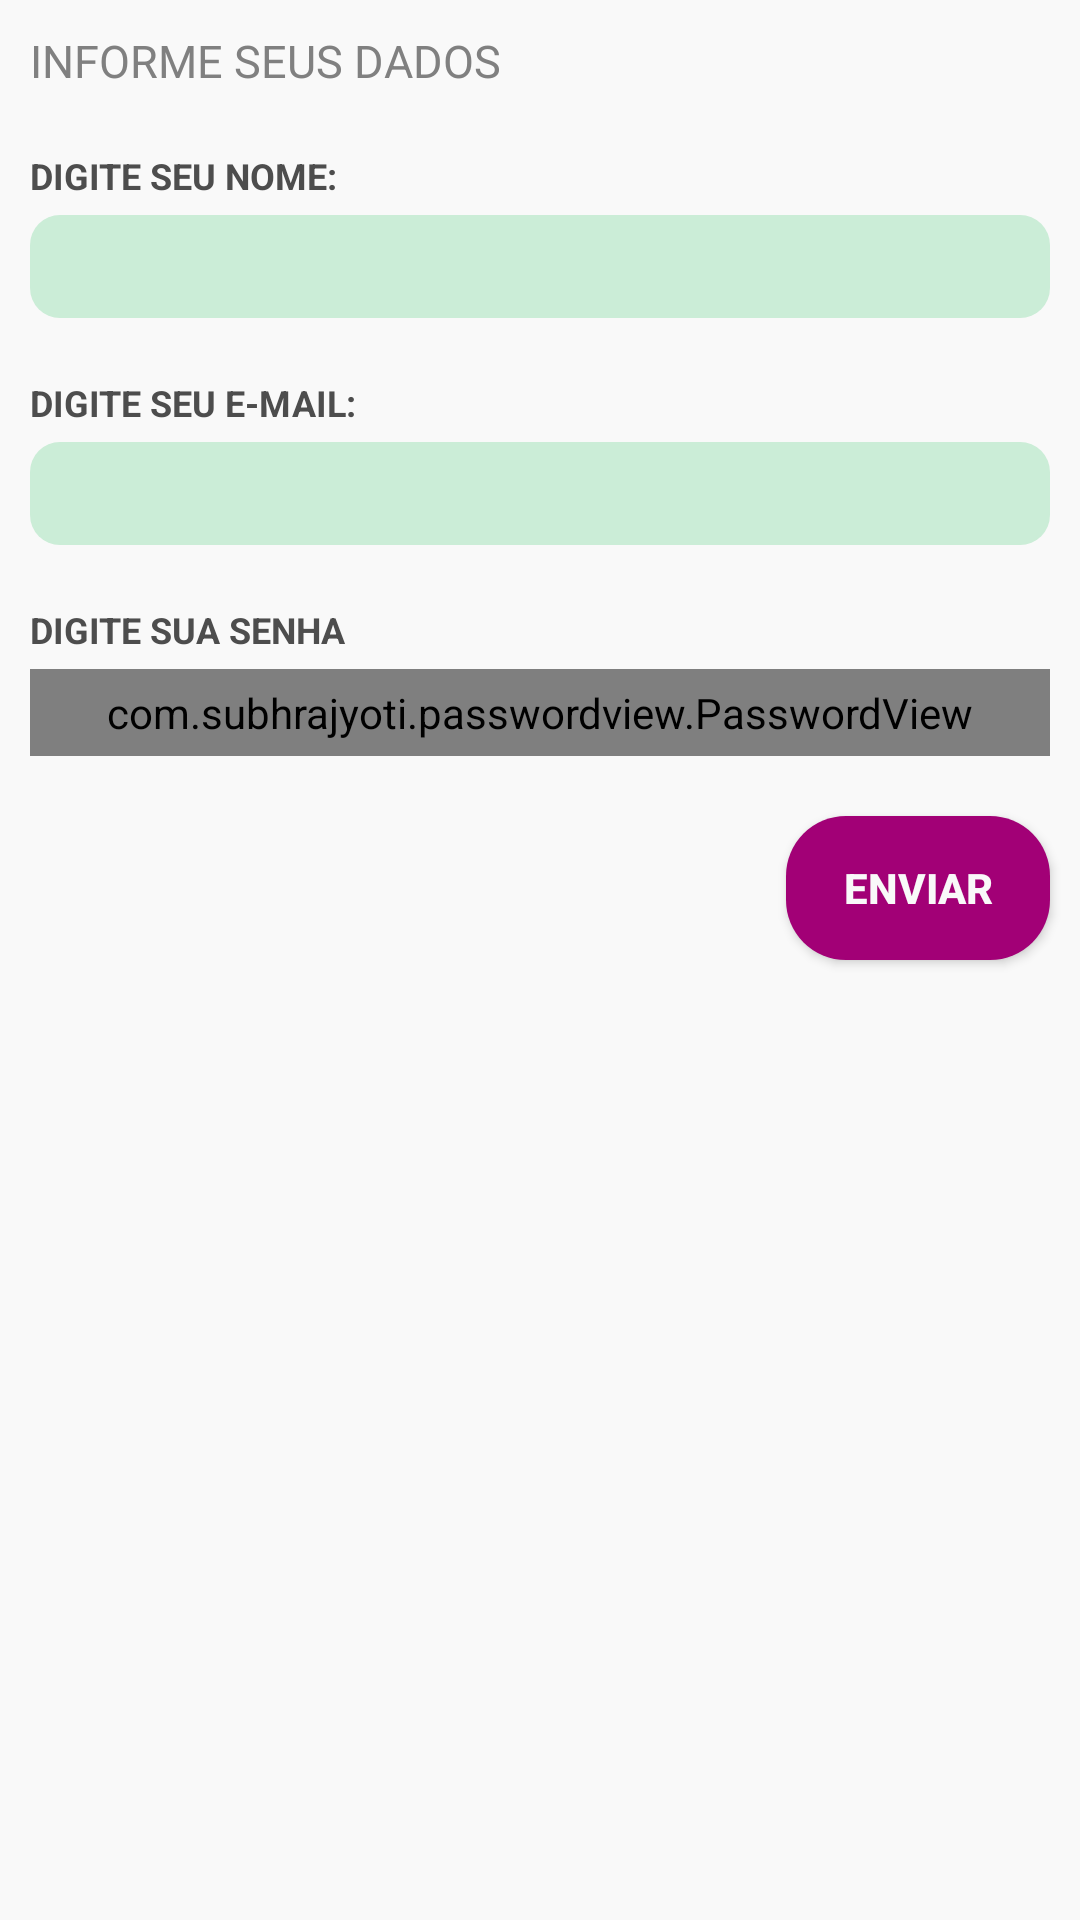

Layout XML and referenced resources for this Android screen:
<!-- AndroidManifest.xml: application theme AppTheme -->
<!-- res/layout/activity_sign_up.xml -->
<?xml version="1.0" encoding="utf-8"?>
<ScrollView xmlns:android="http://schemas.android.com/apk/res/android"
    android:layout_width="match_parent"
    android:layout_height="match_parent"
    android:background="@color/background"
    android:orientation="vertical">

    <LinearLayout
        android:layout_width="match_parent"
        android:layout_height="match_parent"
        android:orientation="vertical">

        <RelativeLayout
            android:layout_width="match_parent"
            android:layout_height="match_parent"
            android:background="@color/background"
            android:orientation="vertical">

            <TextView
                android:id="@+id/textView2"
                style="@style/txtTitle"
                android:layout_width="wrap_content"
                android:layout_height="wrap_content"
                android:layout_margin="10dp"
                android:text="@string/cadastrar_dados"
                android:textColor="#808080"
                android:textSize="15sp" />

            <TextView
                android:id="@+id/textView3"
                style="@style/txtTitleBold"
                android:layout_width="wrap_content"
                android:layout_height="wrap_content"
                android:layout_below="@+id/textView2"
                android:layout_marginStart="10dp"
                android:layout_marginTop="10dp"
                android:text="@string/nome_cadastro"
                android:textColor="#4d4d4d"
                android:textSize="12sp" />

            <EditText
                android:id="@+id/edNome"
                android:layout_width="match_parent"
                android:layout_height="wrap_content"
                android:layout_below="@id/textView3"
                android:layout_marginEnd="10dp"
                android:layout_marginStart="10dp"
                android:layout_marginTop="5dp"
                android:background="@drawable/shape_input"
                android:inputType="textCapSentences"
                android:padding="5dp"
                android:textColor="@color/colortext" />

            <TextView
                android:id="@+id/textView4"
                style="@style/txtTitleBold"
                android:layout_width="wrap_content"
                android:layout_height="wrap_content"
                android:layout_below="@+id/edNome"
                android:layout_marginStart="10dp"
                android:layout_marginTop="20dp"
                android:text="@string/email_cadastro"
                android:textColor="#4d4d4d"
                android:textSize="12sp" />

            <EditText
                android:id="@+id/edEmail"
                android:layout_width="match_parent"
                android:layout_height="wrap_content"
                android:layout_below="@id/textView4"
                android:layout_marginEnd="10dp"
                android:layout_marginStart="10dp"
                android:layout_marginTop="5dp"
                android:background="@drawable/shape_input"
                android:inputType="textEmailAddress"
                android:padding="5dp"
                android:textColor="@color/colortext" />

            <TextView
                android:id="@+id/textView5"
                style="@style/txtTitleBold"
                android:layout_width="wrap_content"
                android:layout_height="wrap_content"
                android:layout_below="@+id/edEmail"
                android:layout_marginStart="10dp"
                android:layout_marginTop="20dp"
                android:text="@string/senha_cadastro"
                android:textColor="#4d4d4d"
                android:textSize="12sp" />

            <com.subhrajyoti.passwordview.PasswordView
                android:id="@+id/edSenha"
                android:layout_width="match_parent"
                android:layout_height="wrap_content"
                android:layout_below="@id/textView5"
                android:layout_marginEnd="10dp"
                android:layout_marginStart="10dp"
                android:layout_marginTop="5dp"
                android:background="@drawable/shape_input"
                android:inputType="textPassword"
                android:maxLength="8"
                android:padding="5dp"
                android:textColor="@color/colortext" />

            <Button
                android:id="@+id/btnEnviar"
                android:layout_width="wrap_content"
                android:layout_height="wrap_content"
                android:layout_alignParentEnd="true"
                android:layout_below="@+id/edSenha"
                android:layout_marginBottom="20dp"
                android:layout_marginEnd="10dp"
                android:layout_marginTop="20dp"
                android:background="@drawable/shape_button_principal"
                android:padding="10dp"
                android:text="@string/btn_enviar"
                android:textColor="@color/background"
                android:textStyle="bold" />

        </RelativeLayout>

    </LinearLayout>

</ScrollView>
<!-- resources referenced by this layout -->
<resources>
  <color name="background">#f9f9f9</color>
  <color name="colortext">#4d4d4d</color>
  <!-- drawable shape_button_principal (drawable-v24) -->
  <shape xmlns:android="http://schemas.android.com/apk/res/android"
      android:shape="rectangle">
  
      <solid android:color="@color/colorPrimary" />
  
      <corners
          android:bottomLeftRadius="20dp"
          android:bottomRightRadius="20dp"
          android:topLeftRadius="20dp"
          android:topRightRadius="20dp" />
  </shape>
  <!-- drawable shape_input (drawable-v24) -->
  <?xml version="1.0" encoding="utf-8"?>
  <shape xmlns:android="http://schemas.android.com/apk/res/android">
      <size android:height="1dp" />
      <solid android:color="@color/colorAccent" />
      <corners android:radius="10dp" />
  </shape>
  <string name="btn_enviar">ENVIAR</string>
  <string name="cadastrar_dados">INFORME SEUS DADOS</string>
  <string name="email_cadastro">DIGITE SEU E-MAIL:</string>
  <string name="nome_cadastro">DIGITE SEU NOME:</string>
  <string name="senha_cadastro">DIGITE SUA SENHA</string>
  <style name="txtTitle">
          <item name="android:color">@color/colortext</item>
      </style>
  <style name="txtTitleBold">
          <item name="android:textStyle">bold</item>
          <item name="android:color">@color/colortext</item>
      </style>
  <style name="AppTheme" parent="Theme.AppCompat.Light.DarkActionBar">
          
          <item name="colorPrimary">@color/colorPrimary</item>
          <item name="colorPrimaryDark">@color/colorPrimaryDark</item>
          <item name="colorAccent">@color/colorAccent</item>
      </style>
  <color name="colorPrimary">#a20076</color>
  <color name="colorAccent">#cbedd7</color>
  <color name="colorPrimaryDark">#80005D</color>
</resources>
